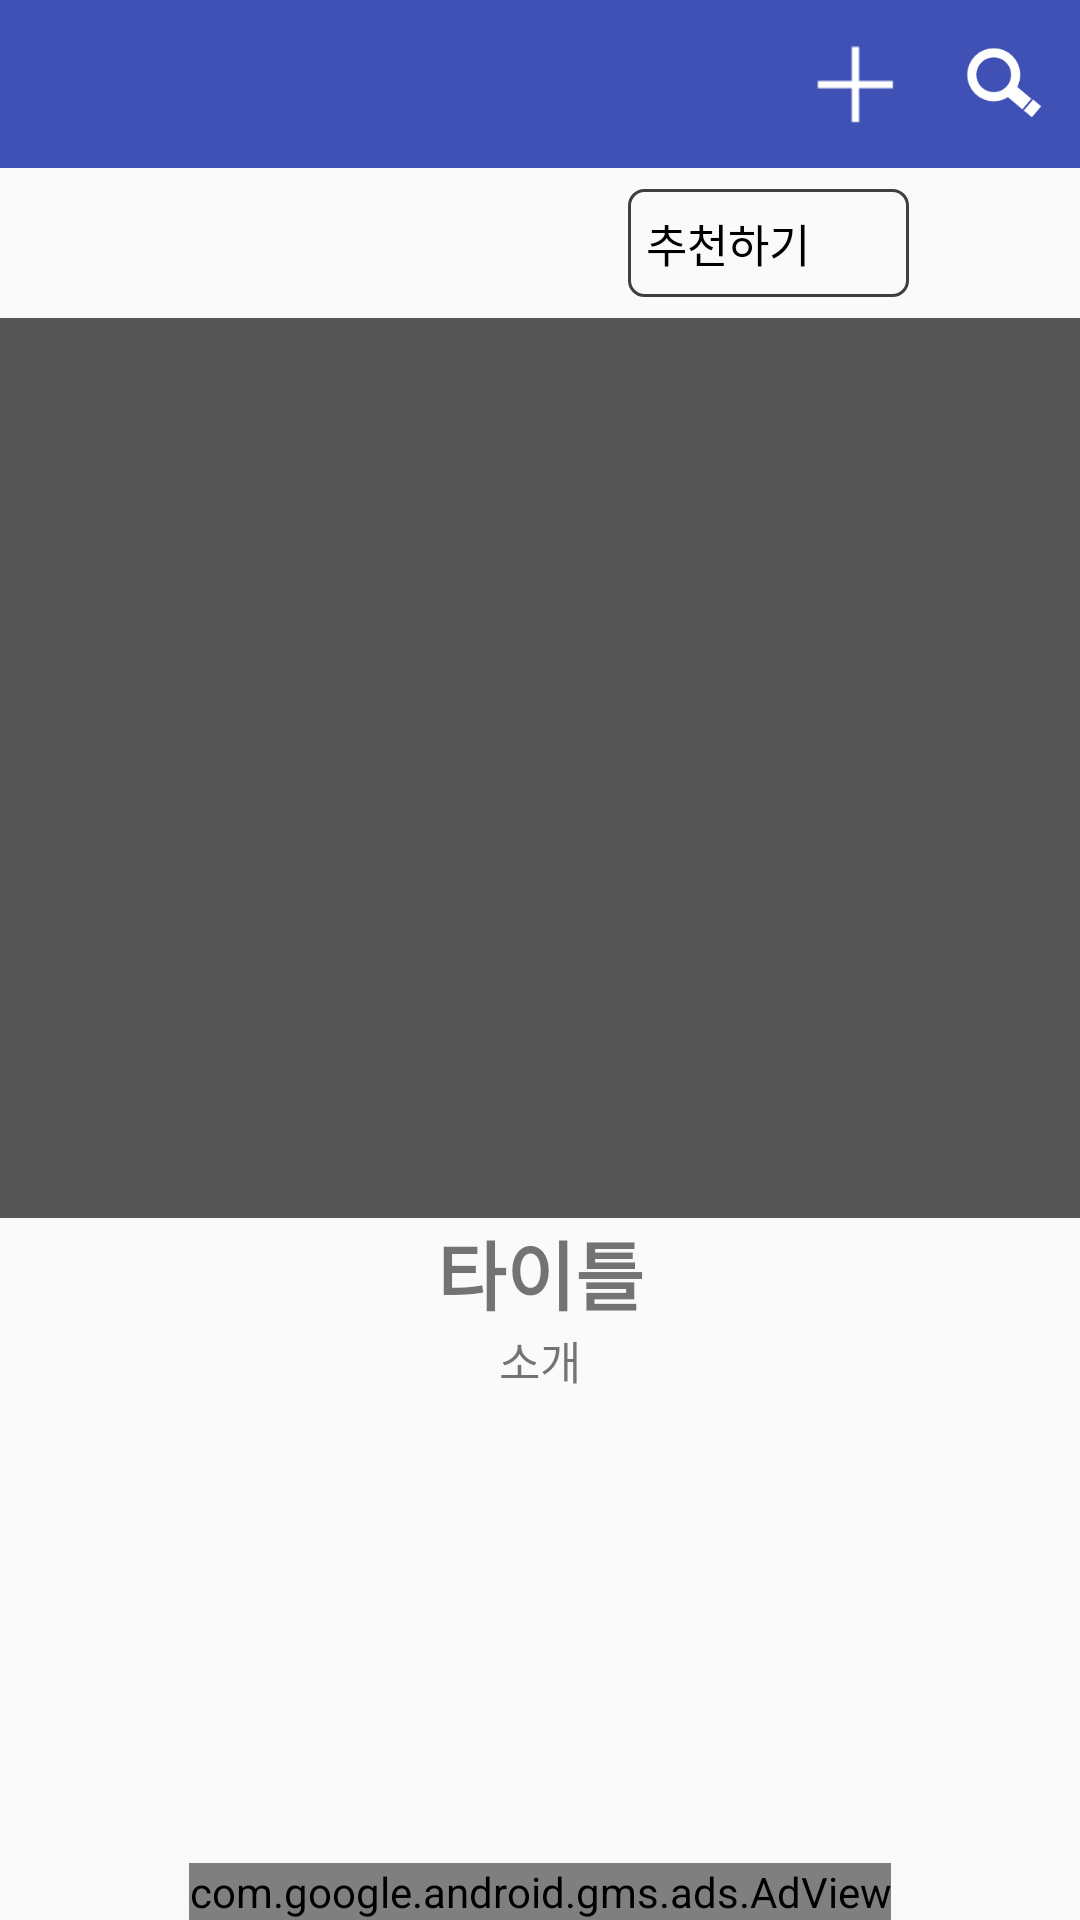

This screen was rendered from an Android layout file. Write that file and the resources it references.
<!-- AndroidManifest.xml: application theme AppTheme -->
<!-- res/layout/activity_detail_donation.xml -->
<?xml version="1.0" encoding="utf-8"?>
<RelativeLayout xmlns:android="http://schemas.android.com/apk/res/android"
    xmlns:app="http://schemas.android.com/apk/res-auto"
    xmlns:ads="http://schemas.android.com/apk/res-auto"
    android:orientation="vertical" android:layout_width="match_parent"
    android:layout_height="match_parent">

    <include layout="@layout/toolbar_main"/>

    <RelativeLayout
        android:id="@+id/components"
        android:layout_width="match_parent"
        android:layout_height="50dp"
        android:layout_below="@+id/toolbarLayout" >

        <Button
            android:id="@+id/edit_btn"
            android:layout_width="50dp"
            android:layout_height="50dp"
            android:layout_alignParentLeft="true"
            android:layout_alignParentStart="true"
            android:layout_margin="7dp"
            android:padding="3dp"
            android:background="@drawable/edit_button_select"
            android:text="수정"
            android:textColor="@color/black"
            android:textSize="15sp"
            android:visibility="gone"
            android:onClick="editDetail"/>

        <LinearLayout
            android:layout_width="wrap_content"
            android:layout_height="50dp"
            android:layout_toLeftOf="@+id/share_btn"
            android:layout_toStartOf="@+id/share_btn"
            android:layout_margin="7dp"
            android:padding="3dp"
            android:background="@drawable/edit_button_select"
            android:orientation="horizontal"
            android:gravity="center"
            android:onClick="setLike">

            <TextView
                android:layout_width="wrap_content"
                android:layout_height="wrap_content"
                android:layout_marginStart="3dp"
                android:layout_marginLeft="3dp"
                android:gravity="center"
                android:text="추천하기"
                android:textColor="@color/black"
                android:textSize="15sp"/>
            <ImageView
                android:id="@+id/isLike_btn"
                android:layout_width="30dp"
                android:layout_height="30dp"
                android:layout_gravity="center_vertical"
                android:src="@drawable/hand_empty"
                android:scaleType="fitCenter"/>
        </LinearLayout>

        <ImageButton
            android:id="@+id/share_btn"
            android:layout_width="50dp"
            android:layout_height="50dp"
            android:layout_alignParentRight="true"
            android:layout_alignParentEnd="true"
            android:padding="10dp"
            android:src="@drawable/share"
            android:scaleType="fitCenter"
            style="@style/Base.Widget.AppCompat.Button.Borderless"
            android:onClick="shareToSNS"/>

    </RelativeLayout>

    <ScrollView
        android:layout_width="match_parent"
        android:layout_height="match_parent"
        android:layout_below="@+id/components"
        android:layout_above="@+id/adView">

        <LinearLayout
            android:layout_width="match_parent"
            android:layout_height="wrap_content"
            android:orientation="vertical" >

            <ImageView
                android:id="@+id/detail_img"
                android:layout_width="match_parent"
                android:layout_height="300dp"
                android:scaleType="centerCrop"
                android:src="#555555"/>

            <TextView
                android:id="@+id/detail_title"
                android:layout_width="match_parent"
                android:layout_height="wrap_content"
                android:text="타이틀"
                android:textSize="25sp"
                android:textStyle="bold"
                android:gravity="center" />

            <TextView
                android:id="@+id/detail_intro"
                android:layout_width="match_parent"
                android:layout_height="wrap_content"
                android:layout_gravity="bottom"
                android:text="소개"
                android:textSize="15sp"
                android:gravity="center" />

        </LinearLayout>
    </ScrollView>

    <com.google.android.gms.ads.AdView
        android:id="@+id/adView"
        android:layout_width="wrap_content"
        android:layout_height="wrap_content"
        android:layout_centerHorizontal="true"
        android:layout_alignParentBottom="true"
        ads:adSize="SMART_BANNER"
        ads:adUnitId="@string/banner_ad_unit_id">
    </com.google.android.gms.ads.AdView>

</RelativeLayout>
<!-- res/layout/toolbar_main.xml (included above) -->
<?xml version="1.0" encoding="utf-8"?>
<android.support.design.widget.AppBarLayout
    xmlns:android="http://schemas.android.com/apk/res/android"
    xmlns:app="http://schemas.android.com/apk/res-auto"
    android:id="@+id/toolbarLayout"
    android:layout_width="match_parent"
    android:layout_height="wrap_content"
    app:theme="@style/ToolbarColoredBackArrow" >

    <android.support.v7.widget.Toolbar
        android:id="@+id/toolbar"
        android:layout_width="match_parent"
        android:layout_height="?attr/actionBarSize"
        android:background="?attr/colorPrimary"
        app:popupTheme="@style/AppTheme.PopupOverlay" >

        <ImageButton
            android:id="@+id/search_btn"
            android:layout_width="50dp"
            android:layout_height="50dp"
            android:src="@drawable/search_icon"
            android:scaleType="fitCenter"
            android:layout_gravity="top|end"
            style="@style/Base.Widget.AppCompat.Button.Borderless"
            android:onClick="onMenuSelected"/>

        <ImageButton
            android:id="@+id/add_btn"
            android:layout_width="50dp"
            android:layout_height="50dp"
            android:src="@drawable/plus"
            android:scaleType="fitCenter"
            android:layout_gravity="top|end"
            style="@style/Base.Widget.AppCompat.Button.Borderless"
            android:onClick="onMenuSelected"/>

    </android.support.v7.widget.Toolbar>

</android.support.design.widget.AppBarLayout>
<!-- resources referenced by this layout -->
<resources>
  <color name="black">#000000</color>
  <!-- drawable edit_button_select (drawable) -->
  <?xml version="1.0" encoding="utf-8"?>
  <selector  xmlns:android="http://schemas.android.com/apk/res/android">
      <item
          android:state_pressed="true">
          <shape
              android:shape="rectangle"
              android:padding="10dp">
              <solid
                  android:color="@color/mainTextColor" />
              <corners
                  android:bottomRightRadius="5dp"
                  android:bottomLeftRadius="5dp"
                  android:topLeftRadius="5dp"
                  android:topRightRadius="5dp"/>
              <stroke android:width="1dp"
                  android:color="@color/mainTextColor"
                  />
          </shape>
      </item>
      <item
          android:state_pressed="false">
          <shape
              android:shape="rectangle"
              android:padding="10dp">
              <corners
                  android:bottomRightRadius="5dp"
                  android:bottomLeftRadius="5dp"
                  android:topLeftRadius="5dp"
                  android:topRightRadius="5dp"/>
              <stroke android:width="1dp"
                  android:color="@color/mainTextColor"
                  />
          </shape>
      </item>
  </selector>
  <!-- drawable plus: png bitmap (drawable, 336 bytes) -->
  <!-- drawable search_icon: png bitmap (drawable, 1935 bytes) -->
  <string name="banner_ad_unit_id">ca-app-pub-9202762599364510/7183373588</string>
  <style name="AppTheme.PopupOverlay" parent="ThemeOverlay.AppCompat.Light" />
  <style name="ToolbarColoredBackArrow" parent="AppTheme">
          <item name="android:textColorSecondary">@color/white</item>
          <item name="titleTextColor">@color/white</item>
      </style>
  <style name="AppTheme" parent="Theme.AppCompat.Light.DarkActionBar">
          
          <item name="colorPrimary">@color/colorPrimary</item>
          <item name="colorPrimaryDark">@color/colorPrimaryDark</item>
          <item name="colorAccent">@color/colorAccent</item>
      </style>
  <color name="mainTextColor">#3F3F3F</color>
  <color name="white">#FFFFFF</color>
  <color name="colorPrimary">#3F51B5</color>
  <color name="colorPrimaryDark">#303F9F</color>
  <color name="colorAccent">#FF4081</color>
</resources>
